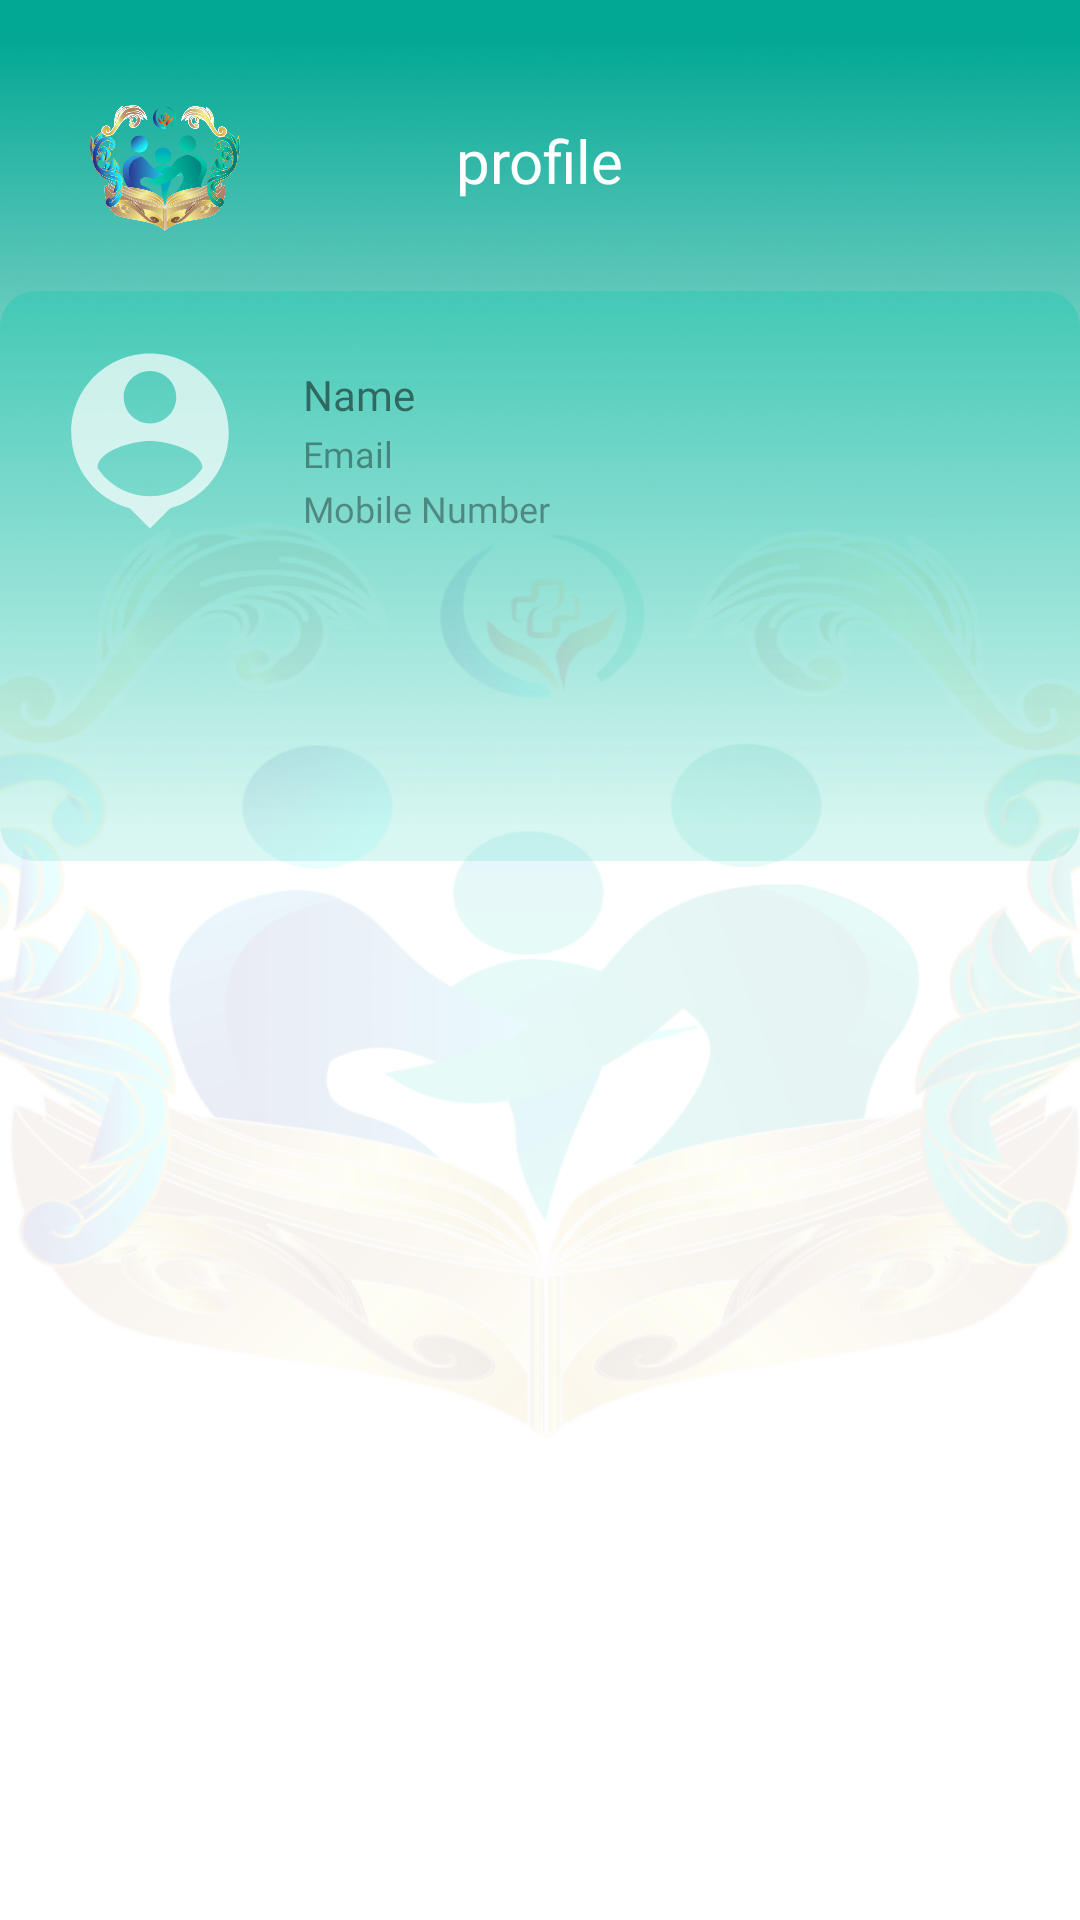

Produce the Android XML layout that renders to this screen, including the resource entries it uses.
<!-- AndroidManifest.xml: application theme Theme.ParentalPeaceApp -->
<!-- res/layout/fragment_profile.xml -->
<?xml version="1.0" encoding="utf-8"?>
<androidx.constraintlayout.widget.ConstraintLayout xmlns:android="http://schemas.android.com/apk/res/android"
    android:layout_width="match_parent"
    android:layout_height="match_parent"
    xmlns:tools="http://schemas.android.com/tools"
    xmlns:app="http://schemas.android.com/apk/res-auto"
    android:background="@drawable/home_bg"
    tools:context=".ui.main.bottomnavigation.profile.ProfileFragment">

    <ImageView
        android:id="@+id/profilelgView"
        android:layout_width="50dp"
        android:layout_height="42dp"
        android:layout_marginStart="30dp"
        android:layout_marginTop="35dp"
        android:src="@drawable/logo"
        app:layout_constraintStart_toStartOf="parent"
        app:layout_constraintTop_toTopOf="parent"
        android:importantForAccessibility="no" />

    <TextView
        android:id="@+id/title_profile"
        android:layout_width="wrap_content"
        android:layout_height="wrap_content"
        android:layout_marginTop="40dp"
        android:fontFamily="@font/poppins_semibold"
        android:text="@string/title_profile"
        android:textSize="20sp"
        android:textAppearance="@style/font18"
        app:layout_constraintEnd_toEndOf="parent"
        app:layout_constraintStart_toStartOf="parent"
        app:layout_constraintTop_toTopOf="parent" />

    <ImageView
        android:id="@+id/iv_item1"
        android:layout_width="360dp"
        android:layout_height="190dp"
        android:layout_marginTop="30dp"
        android:background="@drawable/profile_box_bg"
        app:layout_constraintEnd_toEndOf="parent"
        app:layout_constraintStart_toStartOf="parent"
        app:layout_constraintTop_toBottomOf="@+id/title_profile"
        android:importantForAccessibility="no" />

    <ImageView
        android:id="@+id/profile_circularImageView"
        android:layout_width="70dp"
        android:layout_height="70dp"
        android:layout_marginStart="15dp"
        android:layout_marginTop="15dp"
        android:background="@drawable/circle_viewimg"
        android:scaleType="centerCrop"
        android:src="@drawable/baseline_person_pin_24"
        app:layout_constraintStart_toStartOf="@+id/iv_item1"
        app:layout_constraintTop_toTopOf="@+id/iv_item1" />


    <TextView
        android:id="@+id/profile_name"
        android:layout_width="wrap_content"
        android:layout_height="wrap_content"
        android:layout_marginStart="16dp"
        android:layout_marginTop="10dp"
        android:fontFamily="@font/poppins_semibold"
        android:text="@string/name_input"
        android:textAppearance="@style/font14"
        android:textColor="@color/black_hint"
        app:layout_constraintStart_toEndOf="@+id/profile_circularImageView"
        app:layout_constraintTop_toTopOf="@+id/profile_circularImageView" />

    <TextView
        android:id="@+id/profile_email"
        android:layout_width="wrap_content"
        android:layout_height="wrap_content"
        android:layout_marginTop="2dp"
        android:fontFamily="@font/poppins_semibold"
        android:text="@string/email_input"
        android:textAppearance="@style/font12"
        android:textColor="@color/black_hint2"
        app:layout_constraintStart_toStartOf="@+id/profile_name"
        app:layout_constraintTop_toBottomOf="@+id/profile_name" />

    <TextView
        android:id="@+id/profile_number"
        android:layout_width="wrap_content"
        android:layout_height="wrap_content"
        android:layout_marginTop="2dp"
        android:fontFamily="@font/poppins_semibold"
        android:text="@string/number_input"
        android:textAppearance="@style/font12"
        android:textColor="@color/black_hint2"
        app:layout_constraintStart_toStartOf="@+id/profile_email"
        app:layout_constraintTop_toBottomOf="@+id/profile_email" />

</androidx.constraintlayout.widget.ConstraintLayout>
<!-- resources referenced by this layout -->
<resources>
  <color name="black_hint">#80000000</color>
  <color name="black_hint2">#60000000</color>
  <!-- drawable baseline_person_pin_24 (drawable) -->
  <vector android:alpha="0.7" android:height="24dp" android:tint="#FFFFFF"
      android:viewportHeight="24" android:viewportWidth="24"
      android:width="24dp" xmlns:android="http://schemas.android.com/apk/res/android">
      <path android:fillColor="@android:color/white" android:pathData="M12,2c-4.97,0 -9,4.03 -9,9 0,4.17 2.84,7.67 6.69,8.69L12,22l2.31,-2.31C18.16,18.67 21,15.17 21,11c0,-4.97 -4.03,-9 -9,-9zM12,4c1.66,0 3,1.34 3,3s-1.34,3 -3,3 -3,-1.34 -3,-3 1.34,-3 3,-3zM12,18.3c-2.5,0 -4.71,-1.28 -6,-3.22 0.03,-1.99 4,-3.08 6,-3.08 1.99,0 5.97,1.09 6,3.08 -1.29,1.94 -3.5,3.22 -6,3.22z"/>
  </vector>
  <!-- drawable circle_viewimg (drawable) -->
  <?xml version="1.0" encoding="utf-8"?>
  <layer-list xmlns:android="http://schemas.android.com/apk/res/android">
  <item>
      <shape
          android:shape="oval">
          <solid android:color="#00000000"/>
      </shape>
  </item>
  </layer-list>
  <!-- drawable home_bg: png bitmap (drawable, 638069 bytes) -->
  <!-- drawable logo: png bitmap (drawable, 184361 bytes) -->
  <!-- drawable profile_box_bg (drawable) -->
  <?xml version="1.0" encoding="utf-8"?>
  <shape xmlns:android="http://schemas.android.com/apk/res/android"
      android:shape="rectangle">
      <gradient
          android:angle="270"
          android:startColor="#4D04CBAB"
          android:endColor="#2604CBAB" />
      <corners android:radius="12dp" />
  </shape>
  <string name="email_input">Email</string>
  <string name="name_input">Name</string>
  <string name="number_input">Mobile Number</string>
  <string name="title_profile">profile</string>
  <style name="font12">
          <item name="android:textSize">12sp</item>
          <item name="android:fontFamily">@font/poppins_regular</item>
          <item name="android:textColor">@color/white</item>
      </style>
  <style name="font14">
          <item name="android:textSize">14sp</item>
          <item name="android:fontFamily">@font/poppins_bold</item>
          <item name="android:textColor">@color/white</item>
      </style>
  <style name="font18">
          <item name="android:textSize">18sp</item>
          <item name="android:fontFamily">@font/poppins_bold</item>
          <item name="android:textColor">@color/white</item>
      </style>
  <style name="Theme.ParentalPeaceApp" parent="Base.Theme.ParentalPeaceApp" />
  <color name="white">#FFFFFFFF</color>
  <style name="Base.Theme.ParentalPeaceApp" parent="Theme.MaterialComponents.DayNight.NoActionBar">
          
          <item name="colorPrimary">@color/greenPrimary</item>
          <item name="colorPrimaryVariant">@color/greenPrimaryVariant</item>
          <item name="colorSecondary">@color/blueSecondary</item>
          <item name="colorSecondaryVariant">@color/blueSecondaryVariant</item>
          
  
          <item name="android:statusBarColor">?attr/colorPrimaryVariant</item>
  
      </style>
  <color name="greenPrimary">#04C5A7</color>
  <color name="greenPrimaryVariant">#02807A</color>
  <color name="blueSecondary">#3E73D3</color>
  <color name="blueSecondaryVariant">#2B56A5</color>
</resources>
